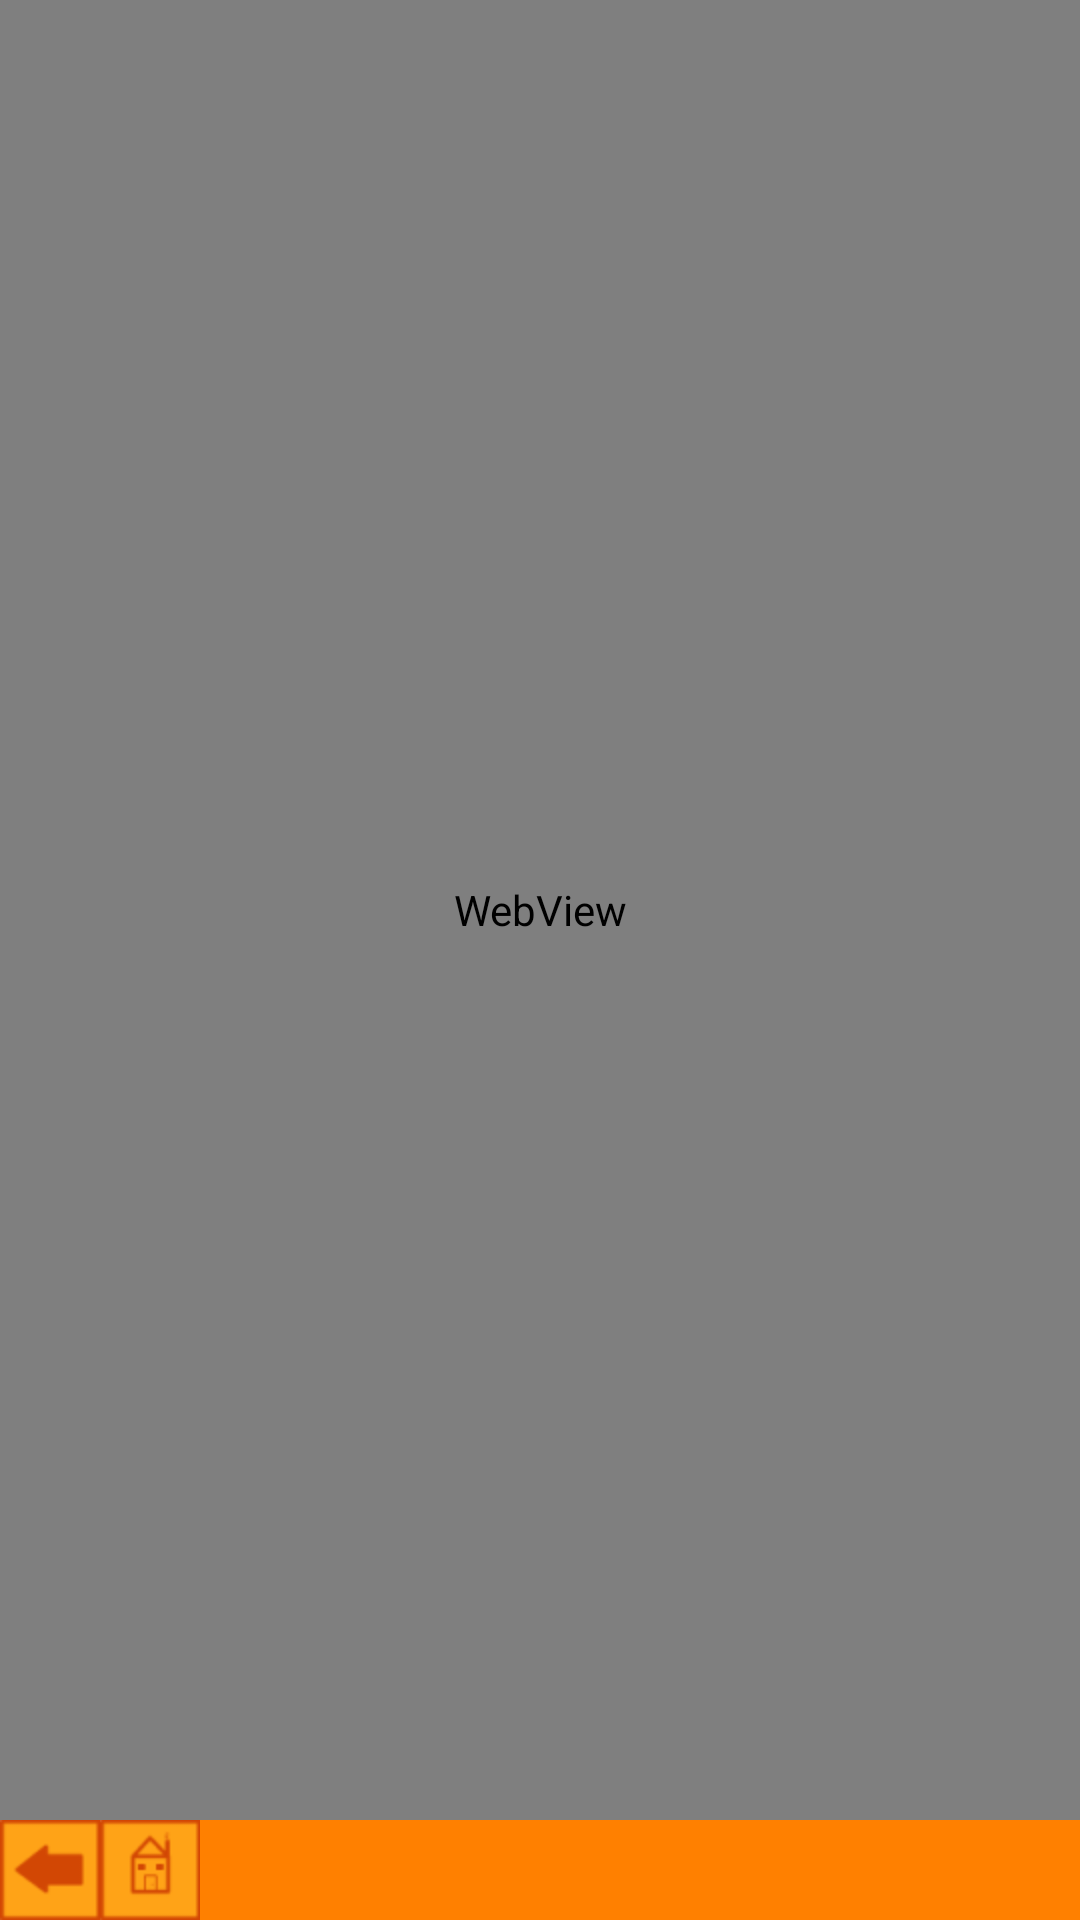

This screen was rendered from an Android layout file. Write that file and the resources it references.
<!-- AndroidManifest.xml: application theme AppTheme -->
<!-- res/layout/video_layout.xml -->
<?xml version="1.0" encoding="utf-8"?>
<RelativeLayout xmlns:android="http://schemas.android.com/apk/res/android"
    android:layout_width="match_parent"
    android:layout_height="match_parent"
    android:background="#FF8000" >

    <Button
        android:id="@+id/back_menu_button"
        android:layout_width="wrap_content"
        android:layout_height="wrap_content"
        android:layout_alignParentBottom="true"
        android:layout_alignParentLeft="true"
        android:background="@drawable/back" />

    <WebView
        android:id="@+id/webView1"
        android:layout_width="match_parent"
        android:layout_height="match_parent"
        android:layout_above="@+id/back_menu_button"
        android:layout_alignParentLeft="true" />

    <Button
        android:id="@+id/home_button"
        android:layout_width="wrap_content"
        android:layout_height="wrap_content"
        android:layout_below="@+id/webView1"
        android:layout_toRightOf="@+id/back_menu_button"
        android:background="@drawable/home" />

</RelativeLayout>
<!-- resources referenced by this layout -->
<resources>
  <!-- drawable back: png bitmap (drawable-hdpi, 754 bytes) -->
  <!-- drawable home: png bitmap (drawable-hdpi, 967 bytes) -->
  <style name="AppTheme" parent="AppBaseTheme">
          
      </style>
  <style name="AppBaseTheme" parent="android:Theme.Light">
          
      </style>
</resources>
